Run: headless pygame with SDL's dummy video driver; simulated clock (each Clock.tick advances the game by its frame time, no real sleeping); random seed 0; keys injected as events and as key.get_pressed() state; no mouse input; restart key SPACE tapped at the start of phases 3 and 4.
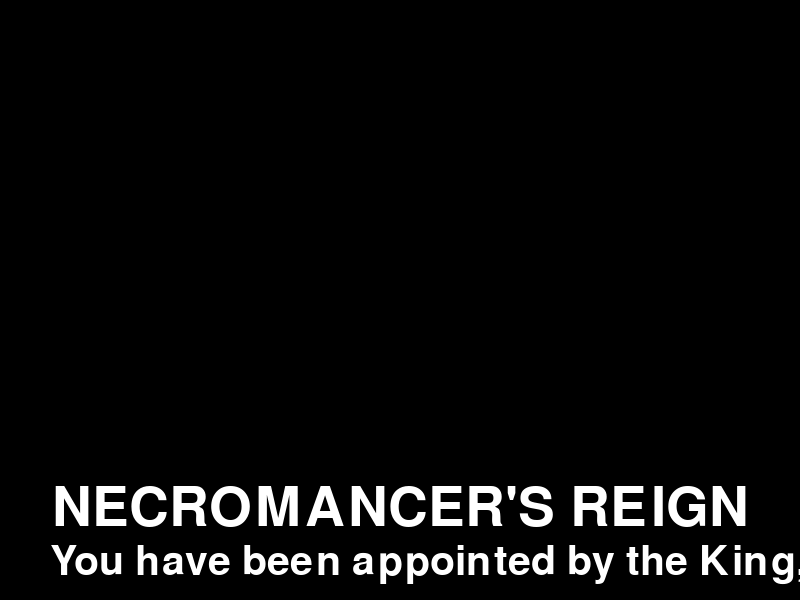
Frame 1 of 4 · flips 1–60 · no input
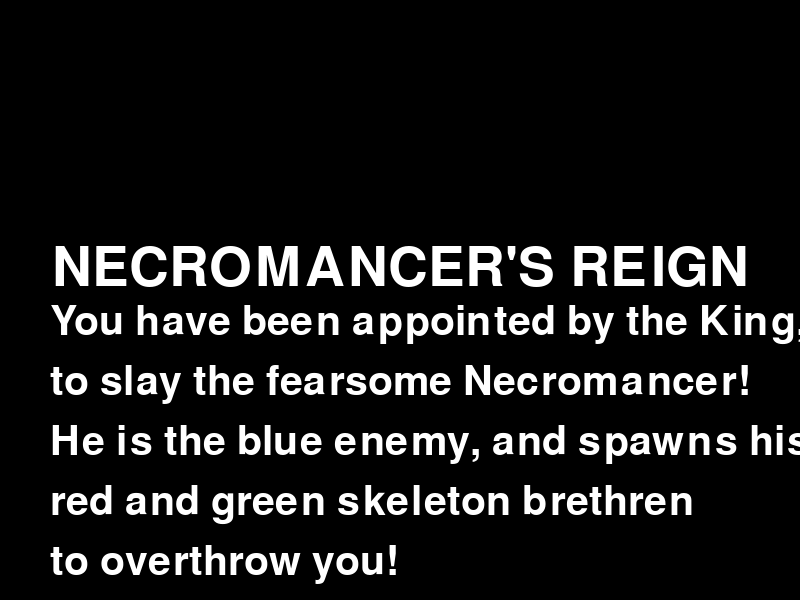
Frame 2 of 4 · flips 61–180 · tapped SPACE, RETURN · held RIGHT (→), D
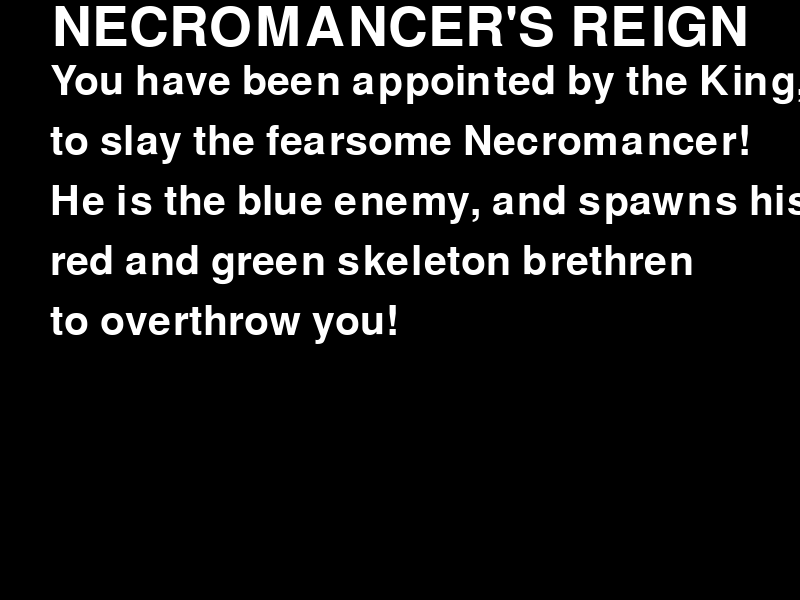
Frame 3 of 4 · flips 181–300 · tapped SPACE · held DOWN (↓), S
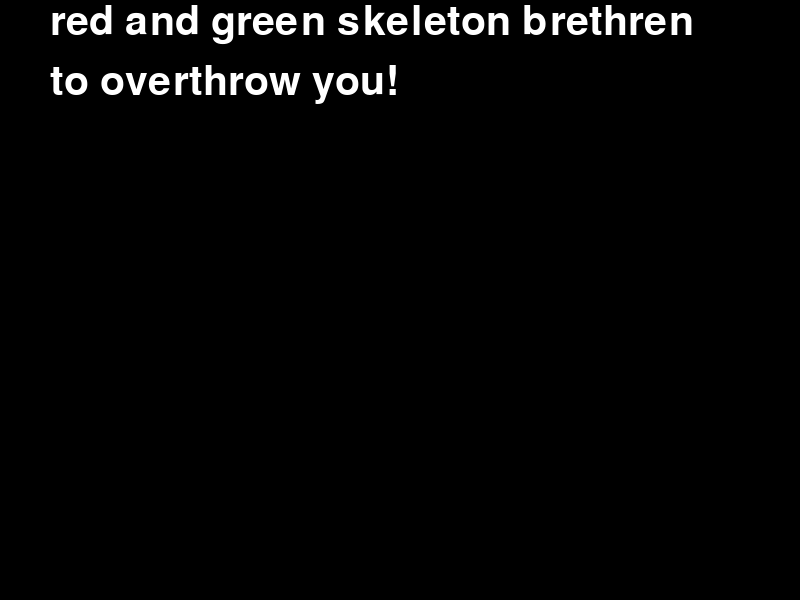
Frame 4 of 4 · flips 301–420 · tapped SPACE · held LEFT (←), A, UP (↑), W

The pygame program that drew these frames:

import pygame
import random

# Initialize Pygame
pygame.init()

# Constants
WIDTH, HEIGHT = 800, 600
WHITE = (255, 255, 255)
BLACK = (0, 0, 0)
RED = (255, 0, 0)
GREEN = (0, 255, 0)
BLUE = (0, 0, 255)
YELLOW = (255, 255, 0)
PLAYER_SIZE = 40
ENEMY_SIZE = 40
HEAL_SIZE = 60
SPEED = 5
RED_ENEMY_SPEED = 2
GREEN_ENEMY_SPEED = 1
BLUE_ENEMY_SPEED = 0.5
NUM_RED_ENEMIES = 3
NUM_GREEN_ENEMIES = 2
NUM_BLUE_ENEMIES = 1
BOSS_SPAWN_INTERVAL = 5000
TEXT_SCROLL_SPEED = 2

# Create window
screen = pygame.display.set_mode((WIDTH, HEIGHT))
pygame.display.set_caption("RPG Game")

# Player setup
player_x, player_y = WIDTH // 2, HEIGHT // 2
player_health = 100
player_gold = 0
player_potions = 5
total_enemies_killed = 0
has_paused_at_10 = False  # New flag to prevent repeated pausing

# Static healing squares positions
heal_square_1 = [WIDTH - HEAL_SIZE - 10, HEIGHT // 4 - HEAL_SIZE // 2]
heal_square_2 = [WIDTH - HEAL_SIZE - 10, 3 * HEIGHT // 4 - HEAL_SIZE // 2]

# Time tracking for BOSS spawn
last_boss_spawn_time = pygame.time.get_ticks()

# Intro text setup
intro_texts = [
    "NECROMANCER'S REIGN",
    "You have been appointed by the King,",
    "to slay the fearsome Necromancer!",
    "He is the blue enemy, and spawns his",
    "red and green skeleton brethren",
    "to overthrow you!"
]
intro_y_positions = [HEIGHT + i * 60 for i in range(len(intro_texts))]

def spawn_red_enemies(num):
    return [[random.randint(0, WIDTH - ENEMY_SIZE), random.randint(0, HEIGHT - ENEMY_SIZE), 100, 'red'] for _ in range(num)]

def spawn_green_enemies(num):
    return [[random.randint(0, WIDTH - ENEMY_SIZE), random.randint(0, HEIGHT - ENEMY_SIZE), 200, 'green'] for _ in range(num)]

def spawn_blue_enemies(num):
    return [[random.randint(0, WIDTH - ENEMY_SIZE), random.randint(0, HEIGHT - ENEMY_SIZE), 350, 'blue'] for _ in range(num)]

# Initialize all enemy types
red_enemies = spawn_red_enemies(NUM_RED_ENEMIES)
green_enemies = spawn_green_enemies(NUM_GREEN_ENEMIES)
blue_enemies = spawn_blue_enemies(NUM_BLUE_ENEMIES)
all_enemies = red_enemies + green_enemies + blue_enemies

def battle_scene(enemy_index):
    global player_health, player_gold, player_potions, all_enemies, total_enemies_killed
    in_battle = True
    enemy_health = all_enemies[enemy_index][2]
    enemy_type = all_enemies[enemy_index][3]
    
    while in_battle:
        potion_used = False
        
        for event in pygame.event.get():
            if event.type == pygame.QUIT:
                pygame.quit()
                exit()
            if event.type == pygame.KEYDOWN:
                if event.key == pygame.K_a:  # Magic
                    enemy_health -= 0 if random.random() < 0.5 else 40
                elif event.key == pygame.K_b:  # Attack
                    enemy_health -= 20
                elif event.key == pygame.K_c and player_potions > 0 and player_health <= 100:
                    player_health = min(100, player_health + 15)
                    player_potions -= 1
                    potion_used = True
                
                if enemy_health <= 0:
                    player_gold += 20 if enemy_type == 'green' else (50 if enemy_type == 'blue' else 10)
                    all_enemies.pop(enemy_index)
                    total_enemies_killed += 1
                    in_battle = False
                
                if in_battle and not potion_used:
                    damage = 15 if enemy_type == 'blue' else (10 if enemy_type == 'green' else 5)
                    player_health -= damage
                    if player_health <= 0:
                        in_battle = False
                        return "game_over"
        
        screen.fill(BLACK)
        font = pygame.font.Font(None, 50)
        player_health_text = font.render(f"Player Health: {player_health}", True, WHITE)
        enemy_name = "BOSS" if enemy_type == 'blue' else f"{enemy_type.capitalize()} Enemy"
        enemy_health_text = font.render(f"{enemy_name} Health: {enemy_health}", True, WHITE)
        potions_text = font.render(f"Potions: {player_potions}", True, WHITE)
        screen.blit(player_health_text, (50, 50))
        screen.blit(enemy_health_text, (50, 100))
        screen.blit(potions_text, (50, 150))
        
        command_font = pygame.font.Font(None, 40)
        commands = ["Press A for Magic", "Press B for Attack", "Press C for Potion"]
        for i, command in enumerate(commands):
            command_text = command_font.render(command, True, WHITE)
            screen.blit(command_text, (50, 200 + i * 50))
        
        pygame.display.flip()
        pygame.time.delay(100)
    
    return None

def game_over_screen():
    screen.fill(BLACK)
    font = pygame.font.Font(None, 74)
    game_over_text = font.render("GAME OVER", True, RED)
    retry_text = font.render("PRESS SPACE TO TRY AGAIN", True, RED)
    screen.blit(game_over_text, (WIDTH // 2 - game_over_text.get_width() // 2, HEIGHT // 2 - 50))
    screen.blit(retry_text, (WIDTH // 2 - retry_text.get_width() // 2, HEIGHT // 2 + 50))
    pygame.display.flip()

def intro_screen():
    font = pygame.font.Font(None, 60)
    title_font = pygame.font.Font(None, 80)
    global intro_y_positions
    
    while intro_y_positions[-1] > -60:
        screen.fill(BLACK)
        
        for i, (text, y) in enumerate(zip(intro_texts, intro_y_positions)):
            if i == 0:  # Title
                text_surface = title_font.render(text, True, WHITE)
                x = WIDTH // 2 - text_surface.get_width() // 2
            else:  # Other lines
                text_surface = font.render(text, True, WHITE)
                x = 50
            screen.blit(text_surface, (x, y))
        
        intro_y_positions = [y - TEXT_SCROLL_SPEED for y in intro_y_positions]
        
        for event in pygame.event.get():
            if event.type == pygame.QUIT:
                pygame.quit()
                exit()
        
        pygame.display.flip()
        pygame.time.delay(30)

def pause_screen():
    screen.fill(BLACK)
    font = pygame.font.Font(None, 74)
    pause_text = font.render("PAUSED", True, WHITE)
    resume_text = font.render("PRESS SPACE TO RESUME", True, WHITE)
    example_text = font.render("The Necromancer has been angered.", True, WHITE)
    screen.blit(pause_text, (WIDTH // 2 - pause_text.get_width() // 2, HEIGHT // 2 - 100))
    screen.blit(example_text, (WIDTH // 2 - example_text.get_width() // 2, HEIGHT // 2))
    screen.blit(resume_text, (WIDTH // 2 - resume_text.get_width() // 2, HEIGHT // 2 + 100))
    pygame.display.flip()

# Game loop
running = True
inventory_open = False
game_state = "intro"

while running:
    screen.fill(BLACK)
    
    if game_state == "intro":
        intro_screen()
        game_state = "playing"
        continue
    
    if game_state == "game_over":
        game_over_screen()
        for event in pygame.event.get():
            if event.type == pygame.QUIT:
                running = False
            if event.type == pygame.KEYDOWN and event.key == pygame.K_SPACE:
                player_x, player_y = WIDTH // 2, HEIGHT // 2
                player_health = 100
                player_gold = 0
                player_potions = 5
                total_enemies_killed = 0
                has_paused_at_10 = False  # Reset pause flag
                red_enemies = spawn_red_enemies(NUM_RED_ENEMIES)
                green_enemies = spawn_green_enemies(NUM_GREEN_ENEMIES)
                blue_enemies = spawn_blue_enemies(NUM_BLUE_ENEMIES)
                all_enemies = red_enemies + green_enemies + blue_enemies
                last_boss_spawn_time = pygame.time.get_ticks()
                game_state = "intro"
        continue
    
    if game_state == "paused":
        pause_screen()
        for event in pygame.event.get():
            if event.type == pygame.QUIT:
                running = False
            if event.type == pygame.KEYDOWN and event.key == pygame.K_SPACE:
                game_state = "playing"
        continue
    
    events = pygame.event.get()
    for event in events:
        if event.type == pygame.QUIT:
            running = False
        if event.type == pygame.KEYDOWN:
            if event.key == pygame.K_d:
                inventory_open = not inventory_open
            if event.key == pygame.K_ESCAPE:
                inventory_open = False
    
    if inventory_open:
        screen.fill(BLACK)
        font = pygame.font.Font(None, 50)
        inventory_text = font.render("INVENTORY", True, WHITE)
        screen.blit(inventory_text, (WIDTH // 2 - 100, 50))
        potions_text = font.render(f"Potions: {player_potions}", True, WHITE)
        gold_text = font.render(f"Gold: {player_gold}", True, WHITE)
        buy_potion_text = font.render("Press B to buy a potion (20 Gold)", True, WHITE)
        buy_health_text = font.render("Press A to buy max health (50 Gold)", True, WHITE)
        screen.blit(potions_text, (50, 150))
        screen.blit(gold_text, (50, 200))
        screen.blit(buy_potion_text, (50, 250))
        screen.blit(buy_health_text, (50, 300))
        exit_text = font.render("PRESS D TO EXIT", True, WHITE)
        screen.blit(exit_text, (50, 350))
        
        keys = pygame.key.get_pressed()
        if keys[pygame.K_b] and player_gold >= 20:
            player_gold -= 20
            player_potions += 1
        if keys[pygame.K_a] and player_gold >= 50:
            player_gold -= 50
            player_health = 150
    
    else:
        font = pygame.font.Font(None, 36)
        inventory_hint = font.render("PRESS D FOR INVENTORY", True, WHITE)
        screen.blit(inventory_hint, (10, 10))
        
        keys = pygame.key.get_pressed()
        new_player_x, new_player_y = player_x, player_y
        if keys[pygame.K_LEFT]:
            new_player_x -= SPEED
        if keys[pygame.K_RIGHT]:
            new_player_x += SPEED
        if keys[pygame.K_UP]:
            new_player_y -= SPEED
        if keys[pygame.K_DOWN]:
            new_player_y += SPEED
        
        player_x, player_y = new_player_x, new_player_y
        
        pygame.draw.rect(screen, WHITE, (player_x, player_y, PLAYER_SIZE, PLAYER_SIZE))
        
        pygame.draw.rect(screen, YELLOW, (heal_square_1[0], heal_square_1[1], HEAL_SIZE, HEAL_SIZE))
        pygame.draw.rect(screen, YELLOW, (heal_square_2[0], heal_square_2[1], HEAL_SIZE, HEAL_SIZE))
        
        player_rect = pygame.Rect(player_x, player_y, PLAYER_SIZE, PLAYER_SIZE)
        if player_rect.colliderect(pygame.Rect(heal_square_1[0], heal_square_1[1], HEAL_SIZE, HEAL_SIZE)) or \
           player_rect.colliderect(pygame.Rect(heal_square_2[0], heal_square_2[1], HEAL_SIZE, HEAL_SIZE)):
            if player_health <= 100:
                player_health = 100
        
        boss_present = any(enemy[3] == 'blue' for enemy in all_enemies)
        if boss_present:
            current_time = pygame.time.get_ticks()
            if current_time - last_boss_spawn_time >= BOSS_SPAWN_INTERVAL:
                all_enemies.extend(spawn_red_enemies(1))
                all_enemies.extend(spawn_green_enemies(1))
                last_boss_spawn_time = current_time
        
        for i, enemy in enumerate(all_enemies):
            speed = BLUE_ENEMY_SPEED if enemy[3] == 'blue' else (GREEN_ENEMY_SPEED if enemy[3] == 'green' else RED_ENEMY_SPEED)
            enemy[1] += speed
            if enemy[1] > HEIGHT:
                enemy[1] = 0
            color = BLUE if enemy[3] == 'blue' else (GREEN if enemy[3] == 'green' else RED)
            pygame.draw.rect(screen, color, (enemy[0], enemy[1], ENEMY_SIZE, ENEMY_SIZE))
            
            if player_rect.colliderect(pygame.Rect(enemy[0], enemy[1], ENEMY_SIZE, ENEMY_SIZE)):
                result = battle_scene(i)
                if result == "game_over":
                    game_state = "game_over"
                break
        
        # Check for pause condition only once
        if total_enemies_killed == 10 and not has_paused_at_10 and game_state == "playing":
            game_state = "paused"
            has_paused_at_10 = True  # Set flag to prevent re-triggering
        
        font = pygame.font.Font(None, 36)
        health_text = font.render(f"Health: {player_health}", True, WHITE)
        gold_text = font.render(f"Gold: {player_gold}", True, WHITE)
        kills_text = font.render(f"Enemies Killed: {total_enemies_killed}", True, WHITE)
        screen.blit(health_text, (WIDTH - 150, 10))
        screen.blit(gold_text, (WIDTH - 150, 50))
        screen.blit(kills_text, (WIDTH - 250, 90))
        
        if not all_enemies:
            red_enemies = spawn_red_enemies(NUM_RED_ENEMIES)
            green_enemies = spawn_green_enemies(NUM_GREEN_ENEMIES)
            blue_enemies = spawn_blue_enemies(NUM_BLUE_ENEMIES)
            all_enemies = red_enemies + green_enemies + blue_enemies
            last_boss_spawn_time = pygame.time.get_ticks()
    
    pygame.display.flip()
    pygame.time.delay(30)

pygame.quit()
